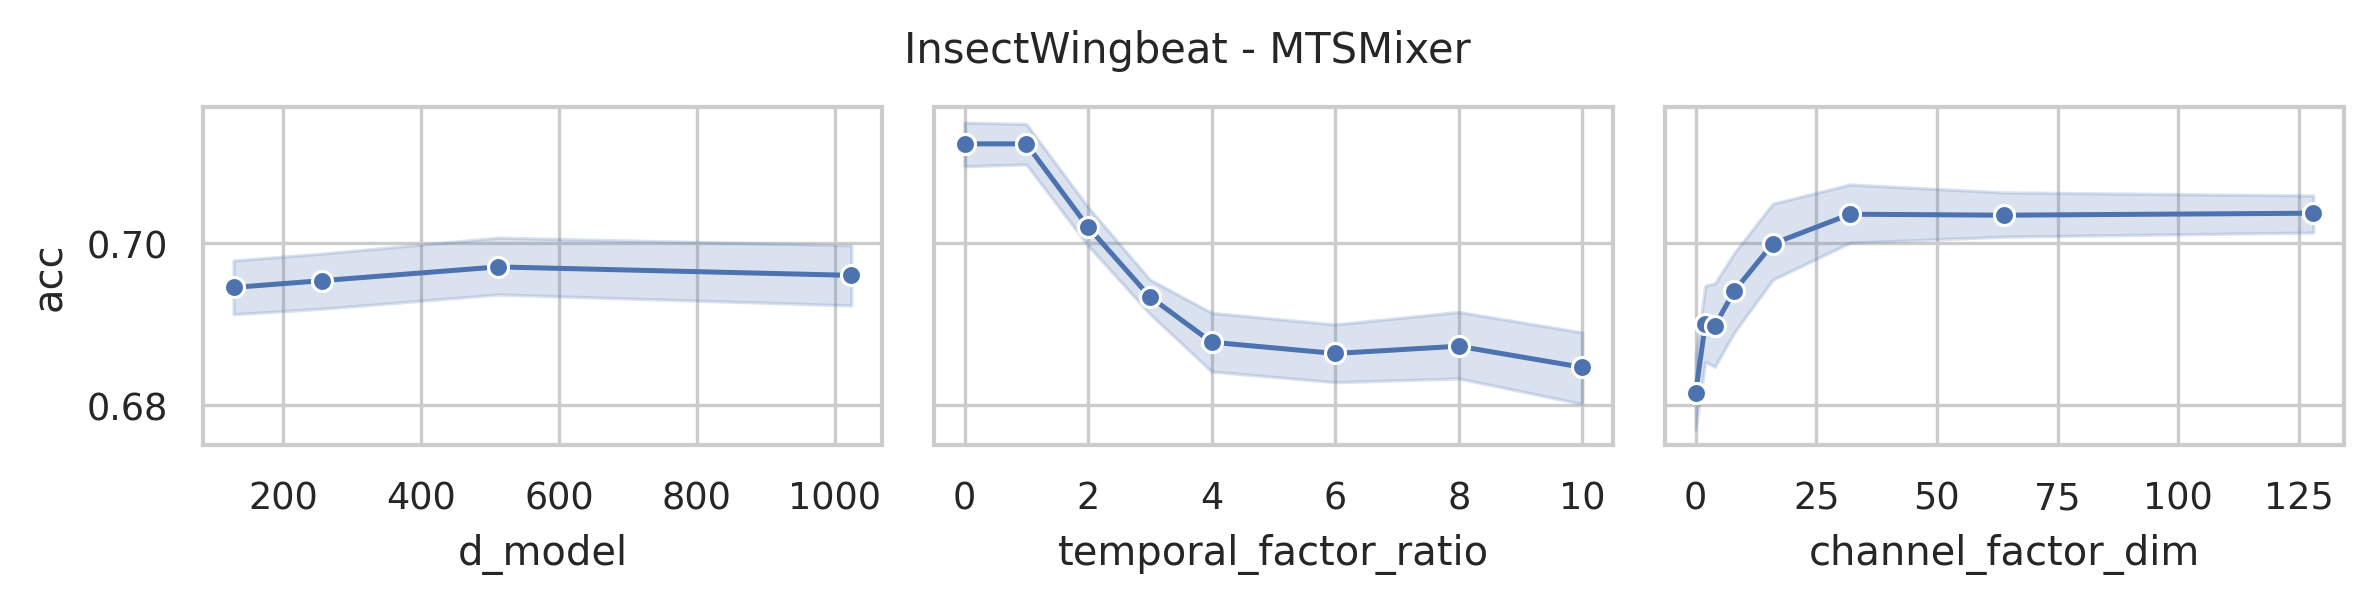

The file beside this chart, header and first rows:
data_name, model, seq_len, n_layers, d_model, use_temporal_interaction, temporal_factor_ratio, use_channel_interaction, channel_factor_dim, revIn, norm, individual, acc, model_params, model_size (MB)
InsectWingbeat, MTSMixer, 22, 2, 1024, True, 10, True, 128, False, True, False, 0.6889, 258902, 1.02
InsectWingbeat, MTSMixer, 22, 2, 1024, True, 8, True, 128, False, True, False, 0.7059, 254806, 1.0
InsectWingbeat, MTSMixer, 22, 2, 1024, True, 6, True, 128, False, True, False, 0.7018, 250710, 0.98
InsectWingbeat, MTSMixer, 22, 2, 1024, True, 4, True, 128, False, True, False, 0.7012, 246614, 0.96
InsectWingbeat, MTSMixer, 22, 2, 1024, True, 3, True, 128, False, True, False, 0.7036, 244566, 0.95
InsectWingbeat, MTSMixer, 22, 2, 1024, True, 2, True, 128, False, True, False, 0.7094, 242518, 0.94
InsectWingbeat, MTSMixer, 22, 2, 1024, True, 1, True, 128, False, True, False, 0.7213, 240470, 0.93
InsectWingbeat, MTSMixer, 22, 2, 1024, False, 0, True, 128, False, True, False, 0.7213, 240470, 0.93
InsectWingbeat, MTSMixer, 22, 2, 1024, True, 10, True, 64, False, True, False, 0.697, 207574, 0.83
InsectWingbeat, MTSMixer, 22, 2, 1024, True, 8, True, 64, False, True, False, 0.7028, 203478, 0.81
InsectWingbeat, MTSMixer, 22, 2, 1024, True, 6, True, 64, False, True, False, 0.697, 199382, 0.79
InsectWingbeat, MTSMixer, 22, 2, 1024, True, 4, True, 64, False, True, False, 0.6949, 195286, 0.76
InsectWingbeat, MTSMixer, 22, 2, 1024, True, 3, True, 64, False, True, False, 0.702, 193238, 0.75
InsectWingbeat, MTSMixer, 22, 2, 1024, True, 2, True, 64, False, True, False, 0.7094, 191190, 0.74
InsectWingbeat, MTSMixer, 22, 2, 1024, True, 1, True, 64, False, True, False, 0.7131, 189142, 0.73
InsectWingbeat, MTSMixer, 22, 2, 1024, False, 0, True, 64, False, True, False, 0.7131, 189142, 0.73
InsectWingbeat, MTSMixer, 22, 2, 1024, True, 10, True, 32, False, True, False, 0.6915, 181910, 0.73
InsectWingbeat, MTSMixer, 22, 2, 1024, True, 8, True, 32, False, True, False, 0.6902, 177814, 0.71
InsectWingbeat, MTSMixer, 22, 2, 1024, True, 6, True, 32, False, True, False, 0.7008, 173718, 0.69
InsectWingbeat, MTSMixer, 22, 2, 1024, True, 4, True, 32, False, True, False, 0.695, 169622, 0.67
InsectWingbeat, MTSMixer, 22, 2, 1024, True, 3, True, 32, False, True, False, 0.7046, 167574, 0.65
InsectWingbeat, MTSMixer, 22, 2, 1024, True, 2, True, 32, False, True, False, 0.7133, 165526, 0.64
InsectWingbeat, MTSMixer, 22, 2, 1024, True, 1, True, 32, False, True, False, 0.722, 163478, 0.63
InsectWingbeat, MTSMixer, 22, 2, 1024, False, 0, True, 32, False, True, False, 0.722, 163478, 0.63
InsectWingbeat, MTSMixer, 22, 2, 1024, True, 10, True, 16, False, True, False, 0.6846, 169078, 0.68
InsectWingbeat, MTSMixer, 22, 2, 1024, True, 8, True, 16, False, True, False, 0.692, 164982, 0.66
InsectWingbeat, MTSMixer, 22, 2, 1024, True, 6, True, 16, False, True, False, 0.687, 160886, 0.64
InsectWingbeat, MTSMixer, 22, 2, 1024, True, 4, True, 16, False, True, False, 0.6796, 156790, 0.62
InsectWingbeat, MTSMixer, 22, 2, 1024, True, 3, True, 16, False, True, False, 0.6963, 154742, 0.61
InsectWingbeat, MTSMixer, 22, 2, 1024, True, 2, True, 16, False, True, False, 0.7014, 152694, 0.59
InsectWingbeat, MTSMixer, 22, 2, 1024, True, 1, True, 16, False, True, False, 0.7242, 150646, 0.58
InsectWingbeat, MTSMixer, 22, 2, 1024, False, 0, True, 16, False, True, False, 0.7242, 150646, 0.58
InsectWingbeat, MTSMixer, 22, 2, 1024, True, 10, True, 8, False, True, False, 0.681, 162662, 0.66
InsectWingbeat, MTSMixer, 22, 2, 1024, True, 8, True, 8, False, True, False, 0.6762, 158566, 0.64
InsectWingbeat, MTSMixer, 22, 2, 1024, True, 6, True, 8, False, True, False, 0.6788, 154470, 0.61
InsectWingbeat, MTSMixer, 22, 2, 1024, True, 4, True, 8, False, True, False, 0.6858, 150374, 0.59
InsectWingbeat, MTSMixer, 22, 2, 1024, True, 3, True, 8, False, True, False, 0.6935, 148326, 0.58
InsectWingbeat, MTSMixer, 22, 2, 1024, True, 2, True, 8, False, True, False, 0.7018, 146278, 0.57
InsectWingbeat, MTSMixer, 22, 2, 1024, True, 1, True, 8, False, True, False, 0.7156, 144230, 0.56
InsectWingbeat, MTSMixer, 22, 2, 1024, False, 0, True, 8, False, True, False, 0.7156, 144230, 0.56
InsectWingbeat, MTSMixer, 22, 2, 1024, True, 10, True, 4, False, True, False, 0.6722, 159454, 0.65
InsectWingbeat, MTSMixer, 22, 2, 1024, True, 8, True, 4, False, True, False, 0.6767, 155358, 0.62
InsectWingbeat, MTSMixer, 22, 2, 1024, True, 6, True, 4, False, True, False, 0.6709, 151262, 0.6
InsectWingbeat, MTSMixer, 22, 2, 1024, True, 4, True, 4, False, True, False, 0.6808, 147166, 0.58
InsectWingbeat, MTSMixer, 22, 2, 1024, True, 3, True, 4, False, True, False, 0.6885, 145118, 0.57
InsectWingbeat, MTSMixer, 22, 2, 1024, True, 2, True, 4, False, True, False, 0.694, 143070, 0.56
InsectWingbeat, MTSMixer, 22, 2, 1024, True, 1, True, 4, False, True, False, 0.7106, 141022, 0.55
InsectWingbeat, MTSMixer, 22, 2, 1024, False, 0, True, 4, False, True, False, 0.7106, 141022, 0.55
InsectWingbeat, MTSMixer, 22, 2, 1024, True, 10, True, 2, False, True, False, 0.6765, 157850, 0.64
InsectWingbeat, MTSMixer, 22, 2, 1024, True, 8, True, 2, False, True, False, 0.6802, 153754, 0.62
InsectWingbeat, MTSMixer, 22, 2, 1024, True, 6, True, 2, False, True, False, 0.674, 149658, 0.6
InsectWingbeat, MTSMixer, 22, 2, 1024, True, 4, True, 2, False, True, False, 0.6807, 145562, 0.57
InsectWingbeat, MTSMixer, 22, 2, 1024, True, 3, True, 2, False, True, False, 0.6861, 143514, 0.56
InsectWingbeat, MTSMixer, 22, 2, 1024, True, 2, True, 2, False, True, False, 0.6928, 141466, 0.55
InsectWingbeat, MTSMixer, 22, 2, 1024, True, 1, True, 2, False, True, False, 0.7072, 139418, 0.54
InsectWingbeat, MTSMixer, 22, 2, 1024, False, 0, True, 2, False, True, False, 0.7072, 139418, 0.54
InsectWingbeat, MTSMixer, 22, 2, 1024, True, 10, False, 0, False, True, False, 0.6665, 155846, 0.63
InsectWingbeat, MTSMixer, 22, 2, 1024, True, 8, False, 0, False, True, False, 0.6695, 151750, 0.61
InsectWingbeat, MTSMixer, 22, 2, 1024, True, 6, False, 0, False, True, False, 0.6738, 147654, 0.58
InsectWingbeat, MTSMixer, 22, 2, 1024, True, 4, False, 0, False, True, False, 0.6809, 143558, 0.56
... 196 more rows
